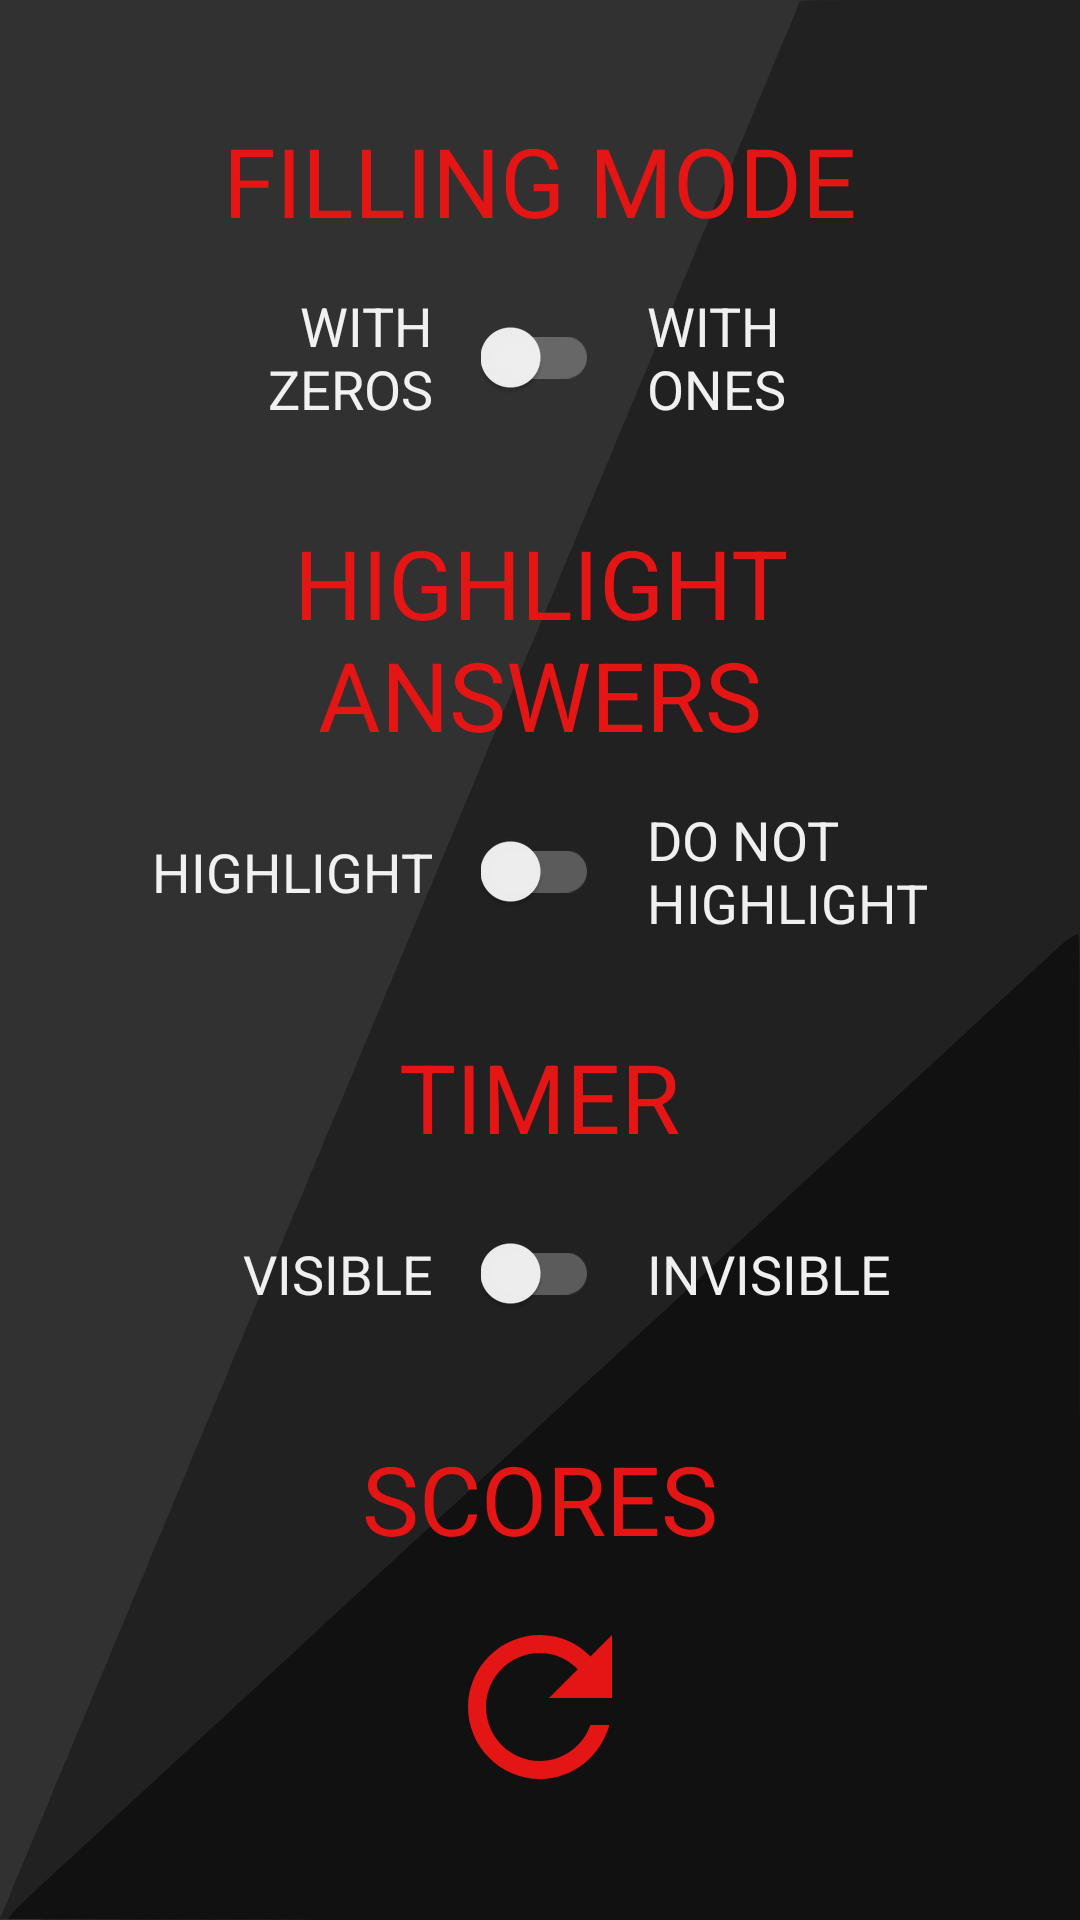

Layout XML and referenced resources for this Android screen:
<!-- AndroidManifest.xml: application theme AppTheme -->
<!-- res/layout/settings_layout.xml -->
<?xml version="1.0" encoding="utf-8"?>
<LinearLayout xmlns:android="http://schemas.android.com/apk/res/android"
    android:layout_width="match_parent"
    android:layout_height="match_parent"
    android:background="@drawable/background"
    android:gravity="center">

    <ScrollView
        android:layout_width="wrap_content"
        android:layout_height="wrap_content">

        <LinearLayout
            android:layout_width="match_parent"
            android:layout_height="wrap_content"
            android:gravity="center"
            android:orientation="vertical"
            android:padding="16dp">

            <TextView
                android:layout_width="wrap_content"
                android:layout_height="wrap_content"
                android:gravity="center"
                android:padding="8dp"
                android:text="@string/fill_mode"
                android:textAllCaps="true"
                android:textColor="@color/red"
                android:textSize="@dimen/text_big" />

            <LinearLayout
                android:layout_width="wrap_content"
                android:layout_height="wrap_content"
                android:gravity="center"
                android:orientation="horizontal">

                <TextView
                    android:layout_width="80dp"
                    android:layout_height="wrap_content"
                    android:gravity="center|end"
                    android:text="@string/fill_zeros"
                    android:textAllCaps="true"
                    android:textColor="@color/light_grey"
                    android:textSize="@dimen/text_mid" />

                <android.support.v7.widget.SwitchCompat
                    android:id="@+id/fill_switch"
                    android:layout_width="wrap_content"
                    android:layout_height="wrap_content"
                    android:layout_margin="16dp"
                    android:tag="fill_mode"
                    android:theme="@style/MySwitch" />

                <TextView
                    android:layout_width="80dp"
                    android:layout_height="wrap_content"
                    android:text="@string/fill_ones"
                    android:textAllCaps="true"
                    android:textColor="@color/light_grey"
                    android:textSize="@dimen/text_mid" />

            </LinearLayout>

            <TextView
                android:layout_width="wrap_content"
                android:layout_height="wrap_content"
                android:layout_marginTop="16dp"
                android:gravity="center"
                android:padding="8dp"
                android:text="@string/highlight_mode"
                android:textAllCaps="true"
                android:textColor="@color/red"
                android:textSize="@dimen/text_big" />

            <LinearLayout
                android:layout_width="wrap_content"
                android:layout_height="wrap_content"
                android:gravity="center"
                android:orientation="horizontal">

                <TextView
                    android:layout_width="100dp"
                    android:layout_height="wrap_content"
                    android:gravity="center|end"
                    android:text="@string/highlight"
                    android:textAllCaps="true"
                    android:textColor="@color/light_grey"
                    android:textSize="@dimen/text_mid" />

                <android.support.v7.widget.SwitchCompat
                    android:id="@+id/answer_switch"
                    android:layout_width="wrap_content"
                    android:layout_height="wrap_content"
                    android:layout_margin="16dp"
                    android:tag="answer_mode"
                    android:theme="@style/MySwitch" />

                <TextView
                    android:layout_width="100dp"
                    android:layout_height="wrap_content"
                    android:text="@string/not_highlight"
                    android:textAllCaps="true"
                    android:textColor="@color/light_grey"
                    android:textSize="@dimen/text_mid" />

            </LinearLayout>

            <TextView
                android:layout_width="wrap_content"
                android:layout_height="wrap_content"
                android:layout_marginTop="16dp"
                android:gravity="center"
                android:padding="8dp"
                android:text="@string/timer_mode"
                android:textAllCaps="true"
                android:textColor="@color/red"
                android:textSize="@dimen/text_big" />

            <LinearLayout
                android:layout_width="wrap_content"
                android:layout_height="wrap_content"
                android:gravity="center"
                android:orientation="horizontal">

                <TextView
                    android:layout_width="100dp"
                    android:layout_height="wrap_content"
                    android:gravity="center|end"
                    android:text="@string/visible"
                    android:textAllCaps="true"
                    android:textColor="@color/light_grey"
                    android:textSize="@dimen/text_mid" />

                <android.support.v7.widget.SwitchCompat
                    android:id="@+id/timer_switch"
                    android:layout_width="wrap_content"
                    android:layout_height="wrap_content"
                    android:layout_margin="16dp"
                    android:tag="timer_mode"
                    android:theme="@style/MySwitch" />

                <TextView
                    android:layout_width="100dp"
                    android:layout_height="wrap_content"
                    android:text="@string/invisible"
                    android:textAllCaps="true"
                    android:textColor="@color/light_grey"
                    android:textSize="@dimen/text_mid" />

            </LinearLayout>

            <TextView
                android:layout_width="wrap_content"
                android:layout_height="wrap_content"
                android:layout_marginTop="16dp"
                android:gravity="center"
                android:padding="8dp"
                android:text="@string/scores"
                android:textAllCaps="true"
                android:textColor="@color/red"
                android:textSize="@dimen/text_big" />

            <LinearLayout
                android:layout_width="wrap_content"
                android:layout_height="wrap_content"
                android:gravity="center"
                android:orientation="horizontal">

                <ImageButton
                    android:layout_width="64dp"
                    android:layout_height="64dp"
                    android:layout_margin="8dp"
                    android:background="@drawable/transparent_button_drawable"
                    android:contentDescription="refresh"
                    android:onClick="refreshScore"
                    android:padding="8dp"
                    android:scaleType="fitXY"
                    android:src="@drawable/ic_refresh_button" />

                <ImageButton
                    android:layout_width="64dp"
                    android:layout_height="64dp"
                    android:layout_margin="8dp"
                    android:background="@drawable/transparent_button_drawable"
                    android:contentDescription="share"
                    android:padding="8dp"
                    android:scaleType="fitXY"
                    android:src="@drawable/ic_share"
                    android:visibility="gone" />

            </LinearLayout>
        </LinearLayout>
    </ScrollView>
</LinearLayout>
<!-- resources referenced by this layout -->
<resources>
  <color name="light_grey">#FAF5F5F5</color>
  <color name="red">#e31515</color>
  <dimen name="text_big">32sp</dimen>
  <dimen name="text_mid">18sp</dimen>
  <!-- drawable background: vector/xml drawable (drawable, 4970 chars, omitted) -->
  <!-- drawable ic_refresh_button (drawable) -->
  <vector xmlns:android="http://schemas.android.com/apk/res/android"
      android:width="64dp"
      android:height="64dp"
      android:viewportHeight="408.0"
      android:viewportWidth="408.0">
      <path
          android:fillColor="#e31515"
          android:pathData="M346.8,61.2C311.1,23 260.1,0 204,0C91.8,0 0,91.8 0,204s91.8,204 204,204c94.3,0 173.4,-66.3 196.4,-153H346.8C326.4,313.6 270.3,357 204,357c-84.2,0 -153,-68.8 -153,-153c0,-84.2 68.8,-153 153,-153c43.3,0 79.1,17.9 107.1,45.9l-81.6,81.6H408V0L346.8,61.2z" />
  </vector>
  <!-- drawable ic_share (drawable) -->
  <vector xmlns:android="http://schemas.android.com/apk/res/android"
      android:width="64dp"
      android:height="64dp"
      android:viewportHeight="473.932"
      android:viewportWidth="473.932">
      <path
          android:fillColor="#e31515"
          android:pathData="M385.5,301.2c-27.4,0 -51.6,13.1 -67.5,33.1l-146.7,-75c1.9,-7.2 3.3,-14.6 3.3,-22.3c0,-8.5 -1.6,-16.5 -3.9,-24.2l146,-74.7c15.7,20.9 40.6,34.6 68.7,34.6c47.8,0 86.4,-38.6 86.4,-86.3C471.9,38.7 433.3,0 385.5,0c-47.7,0 -86.3,38.7 -86.3,86.3c0,7.8 1.4,15.2 3.3,22.4L155.9,183.7c-15.8,-20 -40.1,-33.2 -67.6,-33.2c-47.7,0 -86.3,38.7 -86.3,86.4s38.6,86.3 86.3,86.3c28.2,0 53,-13.7 68.8,-34.7l145.9,74.7c-2.3,7.7 -3.9,15.8 -3.9,24.3c0,47.7 38.7,86.3 86.3,86.3c47.8,0 86.4,-38.7 86.4,-86.3C471.9,339.8 433.3,301.2 385.5,301.2z" />
  </vector>
  <!-- drawable transparent_button_drawable (drawable) -->
  <?xml version="1.0" encoding="utf-8"?>
  <selector xmlns:android="http://schemas.android.com/apk/res/android">
      <item android:state_pressed="false">
          <shape android:shape="rectangle">
              <solid android:color="@android:color/transparent" />
          </shape>
      </item>
      <item android:state_pressed="true">
          <shape android:shape="rectangle">
              <solid android:color="@color/grey" />
              <corners android:radius="4dp" />
          </shape>
      </item>
  </selector>
  <string name="fill_mode">filling mode</string>
  <string name="fill_ones">with ones</string>
  <string name="fill_zeros">with zeros</string>
  <string name="highlight">highlight</string>
  <string name="highlight_mode">highlight answers</string>
  <string name="invisible">invisible</string>
  <string name="not_highlight">do not highlight</string>
  <string name="scores">scores</string>
  <string name="timer_mode">timer</string>
  <string name="visible">visible</string>
  <style name="MySwitch" parent="Theme.AppCompat.Light">
          <item name="colorControlActivated">@color/red</item>
          <item name="colorSwitchThumbNormal">@color/light_grey</item>
          <item name="android:colorForeground">@color/grey</item>
      </style>
  <style name="AppTheme" parent="Theme.AppCompat.Light.DarkActionBar">
          
          <item name="colorPrimary">@color/colorPrimary</item>
          <item name="colorPrimaryDark">@color/colorPrimaryDark</item>
          <item name="colorAccent">@color/colorAccent</item>
      </style>
  <color name="grey">#E0E0E0</color>
  <color name="colorPrimary">#3F51B5</color>
  <color name="colorPrimaryDark">#303F9F</color>
  <color name="colorAccent">#FF4081</color>
</resources>
